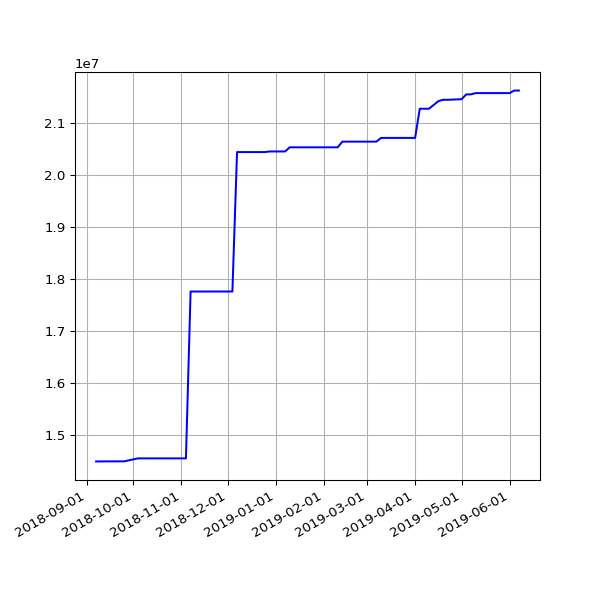

Values plotted in this chart, from the file beside it:
date, value
2018-09-07 05:52:57 +0100, 14488896
2018-09-10 06:01:53 +0100, 14488896
2018-09-13 05:45:39 +0100, 14490372
2018-09-16 05:46:46 +0100, 14490776
2018-09-19 06:33:00 +0100, 14490776
2018-09-22 05:54:16 +0100, 14490776
2018-09-25 05:59:08 +0100, 14490776
2018-10-04 06:11:36 +0100, 14548109
2018-10-07 06:27:15 +0100, 14548109
2018-10-10 06:46:32 +0100, 14548109
2018-10-13 05:53:53 +0100, 14548109
2018-10-16 06:26:10 +0100, 14548109
2018-10-19 07:06:25 +0100, 14548109
2018-10-22 07:10:20 +0100, 14548109
2018-10-25 06:00:59 +0100, 14548109
2018-10-28 05:13:53 +0000, 14548109
2018-11-01 06:49:27 +0000, 14548109
2018-11-04 06:12:54 +0000, 14548109
2018-11-07 06:03:06 +0000, 17761317
2018-11-10 06:10:02 +0000, 17761317
2018-11-13 06:13:10 +0000, 17761317
2018-11-16 06:06:18 +0000, 17761317
2018-11-19 06:13:27 +0000, 17761641
2018-11-22 06:43:41 +0000, 17761641
2018-11-25 06:14:56 +0000, 17761641
2018-12-01 06:23:51 +0000, 17761641
2018-12-04 07:04:53 +0000, 17761641
2018-12-07 06:14:22 +0000, 20446815
2018-12-10 06:27:57 +0000, 20446846
2018-12-13 06:31:09 +0000, 20446846
2018-12-16 06:21:57 +0000, 20446846
2018-12-19 06:31:52 +0000, 20446846
2018-12-22 06:31:39 +0000, 20446846
2018-12-25 06:50:52 +0000, 20446846
2018-12-28 07:09:18 +0000, 20458545
2019-01-01 06:51:12 +0000, 20458777
2019-01-04 07:45:52 +0000, 20458777
2019-01-07 06:36:52 +0000, 20458777
2019-01-10 07:00:20 +0000, 20538471
2019-01-13 06:51:08 +0000, 20538471
2019-01-16 06:18:52 +0000, 20538471
2019-01-25 06:27:52 +0000, 20538471
2019-01-28 06:20:04 +0000, 20538471
2019-02-01 06:43:11 +0000, 20538471
2019-02-04 06:46:59 +0000, 20538471
2019-02-07 06:28:15 +0000, 20538471
2019-02-10 07:01:57 +0000, 20538471
2019-02-13 06:35:54 +0000, 20647727
2019-02-19 07:05:30 +0000, 20647727
2019-02-22 06:55:53 +0000, 20647727
2019-02-25 06:38:05 +0000, 20647727
2019-03-01 06:43:32 +0000, 20647727
2019-03-04 07:01:27 +0000, 20647727
2019-03-07 07:15:07 +0000, 20647727
2019-03-10 06:41:23 +0000, 20719695
2019-03-13 06:35:04 +0000, 20719695
2019-03-16 06:34:51 +0000, 20719695
2019-03-19 06:42:23 +0000, 20719695
2019-03-22 06:58:13 +0000, 20719695
2019-03-25 06:50:58 +0000, 20719695
... 20 more rows
